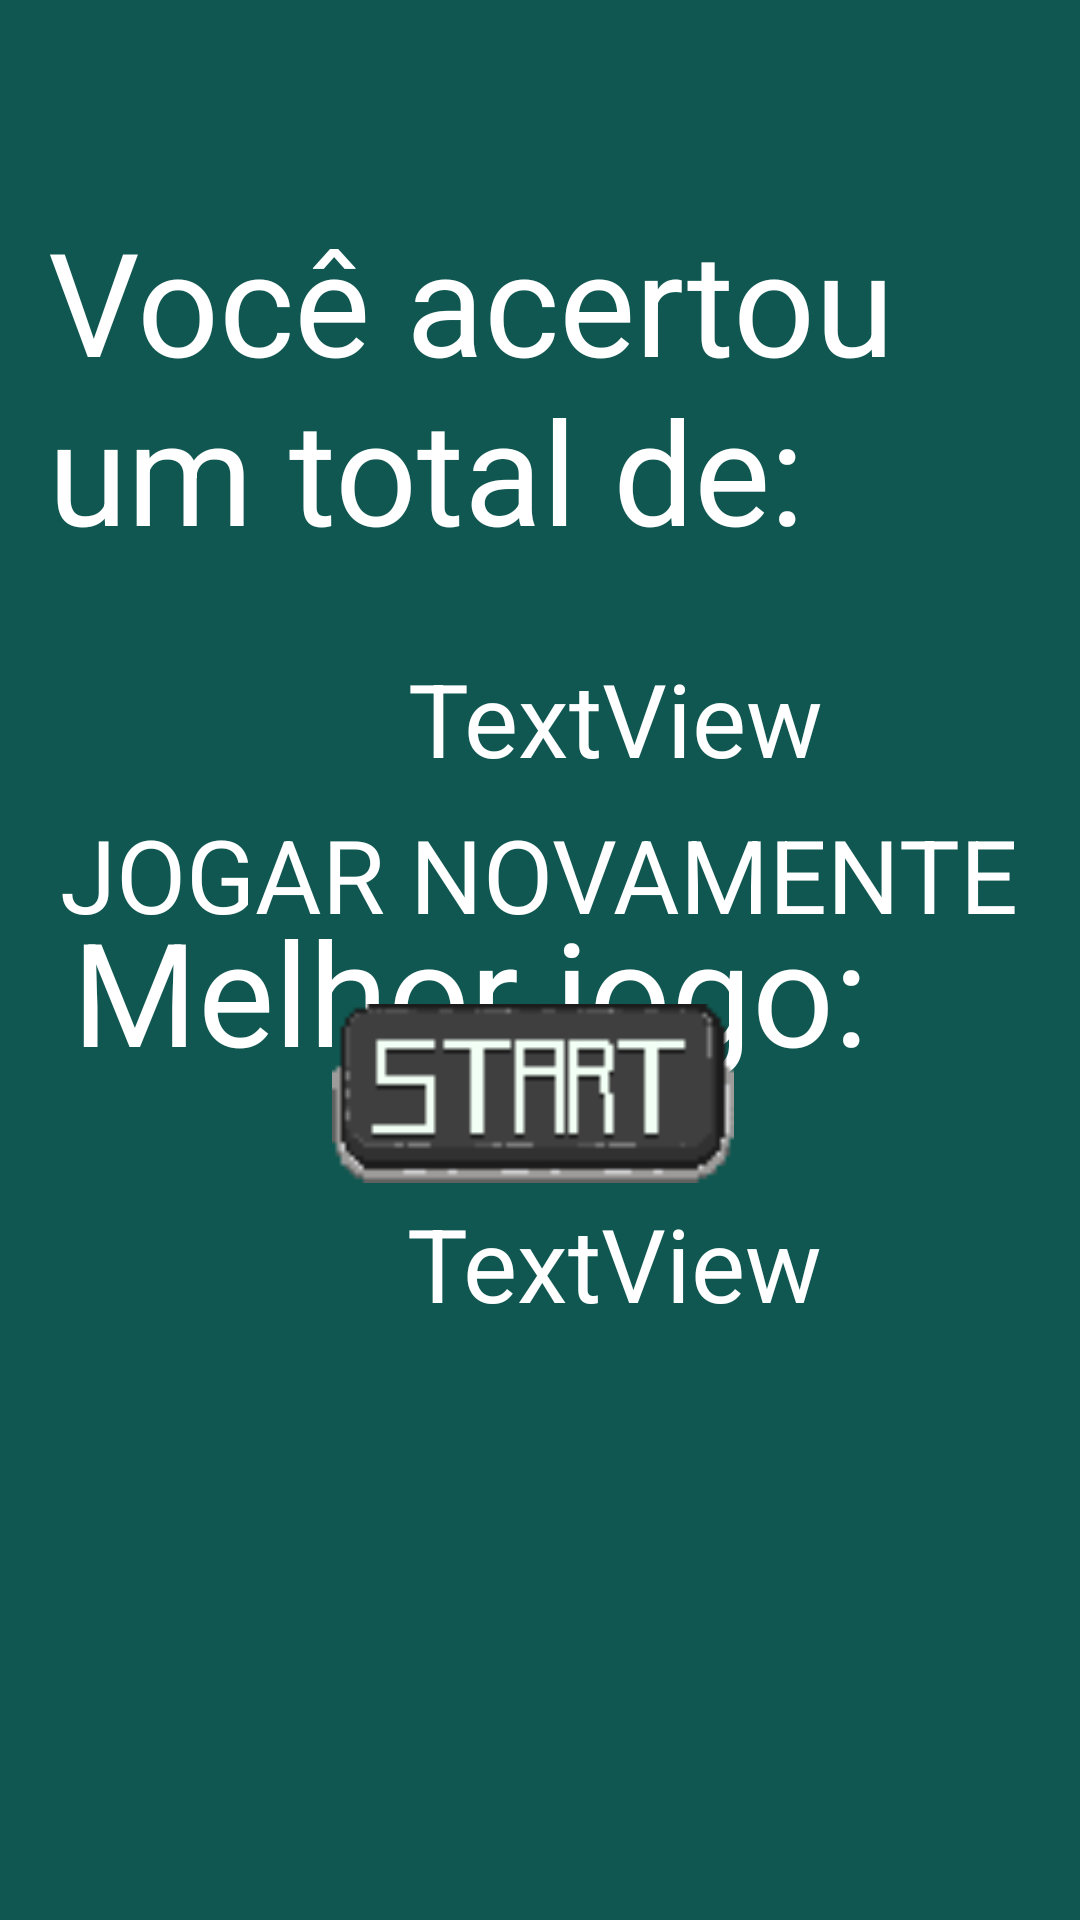

Reconstruct the res/layout file that produces this screen, plus the resources it refers to.
<!-- AndroidManifest.xml: application theme Theme.TestBuild -->
<!-- res/layout/activity_finalscreen.xml -->
<?xml version="1.0" encoding="utf-8"?>
<androidx.constraintlayout.widget.ConstraintLayout xmlns:android="http://schemas.android.com/apk/res/android"
    xmlns:app="http://schemas.android.com/apk/res-auto"
    xmlns:tools="http://schemas.android.com/tools"
    android:layout_width="match_parent"
    android:layout_height="match_parent"
    android:background="@color/ragnacolor"
    tools:context=".finalscreen">

    <TextView
        android:id="@+id/textView5"
        android:layout_width="wrap_content"
        android:layout_height="wrap_content"
        android:layout_marginStart="136dp"
        android:layout_marginTop="28dp"
        android:layout_marginEnd="16dp"
        android:text="TextView"
        android:textColor="#FFFFFF"
        android:textSize="34sp"
        app:layout_constraintEnd_toEndOf="parent"
        app:layout_constraintHorizontal_bias="0.0"
        app:layout_constraintStart_toStartOf="parent"
        app:layout_constraintTop_toBottomOf="@+id/textView9" />

    <TextView
        android:id="@+id/textView9"
        android:layout_width="wrap_content"
        android:layout_height="wrap_content"
        android:layout_marginStart="16dp"
        android:layout_marginTop="68dp"
        android:text="Você acertou um total de:"
        android:textColor="#FFFFFF"
        android:textSize="48sp"
        app:layout_constraintStart_toStartOf="parent"
        app:layout_constraintTop_toTopOf="parent" />

    <TextView
        android:id="@+id/textView10"
        android:layout_width="wrap_content"
        android:layout_height="wrap_content"
        android:layout_marginStart="24dp"
        android:layout_marginTop="36dp"
        android:text="Melhor jogo:"
        android:textColor="#FFFFFF"
        android:textSize="48sp"
        app:layout_constraintStart_toStartOf="parent"
        app:layout_constraintTop_toBottomOf="@+id/textView5" />

    <TextView
        android:id="@+id/textView11"
        android:layout_width="wrap_content"
        android:layout_height="wrap_content"
        android:layout_marginStart="136dp"
        android:layout_marginTop="36dp"
        android:layout_marginEnd="16dp"
        android:text="TextView"
        android:textColor="#FFFFFF"
        android:textSize="34sp"
        app:layout_constraintEnd_toEndOf="@+id/textView10"
        app:layout_constraintStart_toStartOf="parent"
        app:layout_constraintTop_toBottomOf="@+id/textView10" />

    <TextView
        android:id="@+id/textView6"
        android:layout_width="wrap_content"
        android:layout_height="wrap_content"
        android:layout_marginStart="46dp"
        android:layout_marginEnd="47dp"
        android:layout_marginBottom="326dp"
        android:text="JOGAR NOVAMENTE"
        android:textColor="#FFFFFF"
        android:textSize="34sp"
        app:layout_constraintBottom_toBottomOf="parent"
        app:layout_constraintEnd_toEndOf="parent"
        app:layout_constraintStart_toStartOf="parent" />

    <ImageView
        android:id="@+id/imageView3"
        android:layout_width="134dp"
        android:layout_height="71dp"
        android:layout_marginStart="136dp"
        android:layout_marginEnd="141dp"
        android:layout_marginBottom="240dp"
        app:layout_constraintBottom_toBottomOf="parent"
        app:layout_constraintEnd_toEndOf="parent"
        app:layout_constraintStart_toStartOf="parent"
        app:srcCompat="@drawable/bot_o_play" />
</androidx.constraintlayout.widget.ConstraintLayout>
<!-- resources referenced by this layout -->
<resources>
  <color name="ragnacolor">#0F5750</color>
  <!-- drawable bot_o_play: png bitmap (drawable, 609 bytes) -->
  <style name="Theme.TestBuild" parent="Base.Theme.TestBuild" />
  <style name="Base.Theme.TestBuild" parent="Theme.Material3.DayNight.NoActionBar">
          
          
      </style>
</resources>
